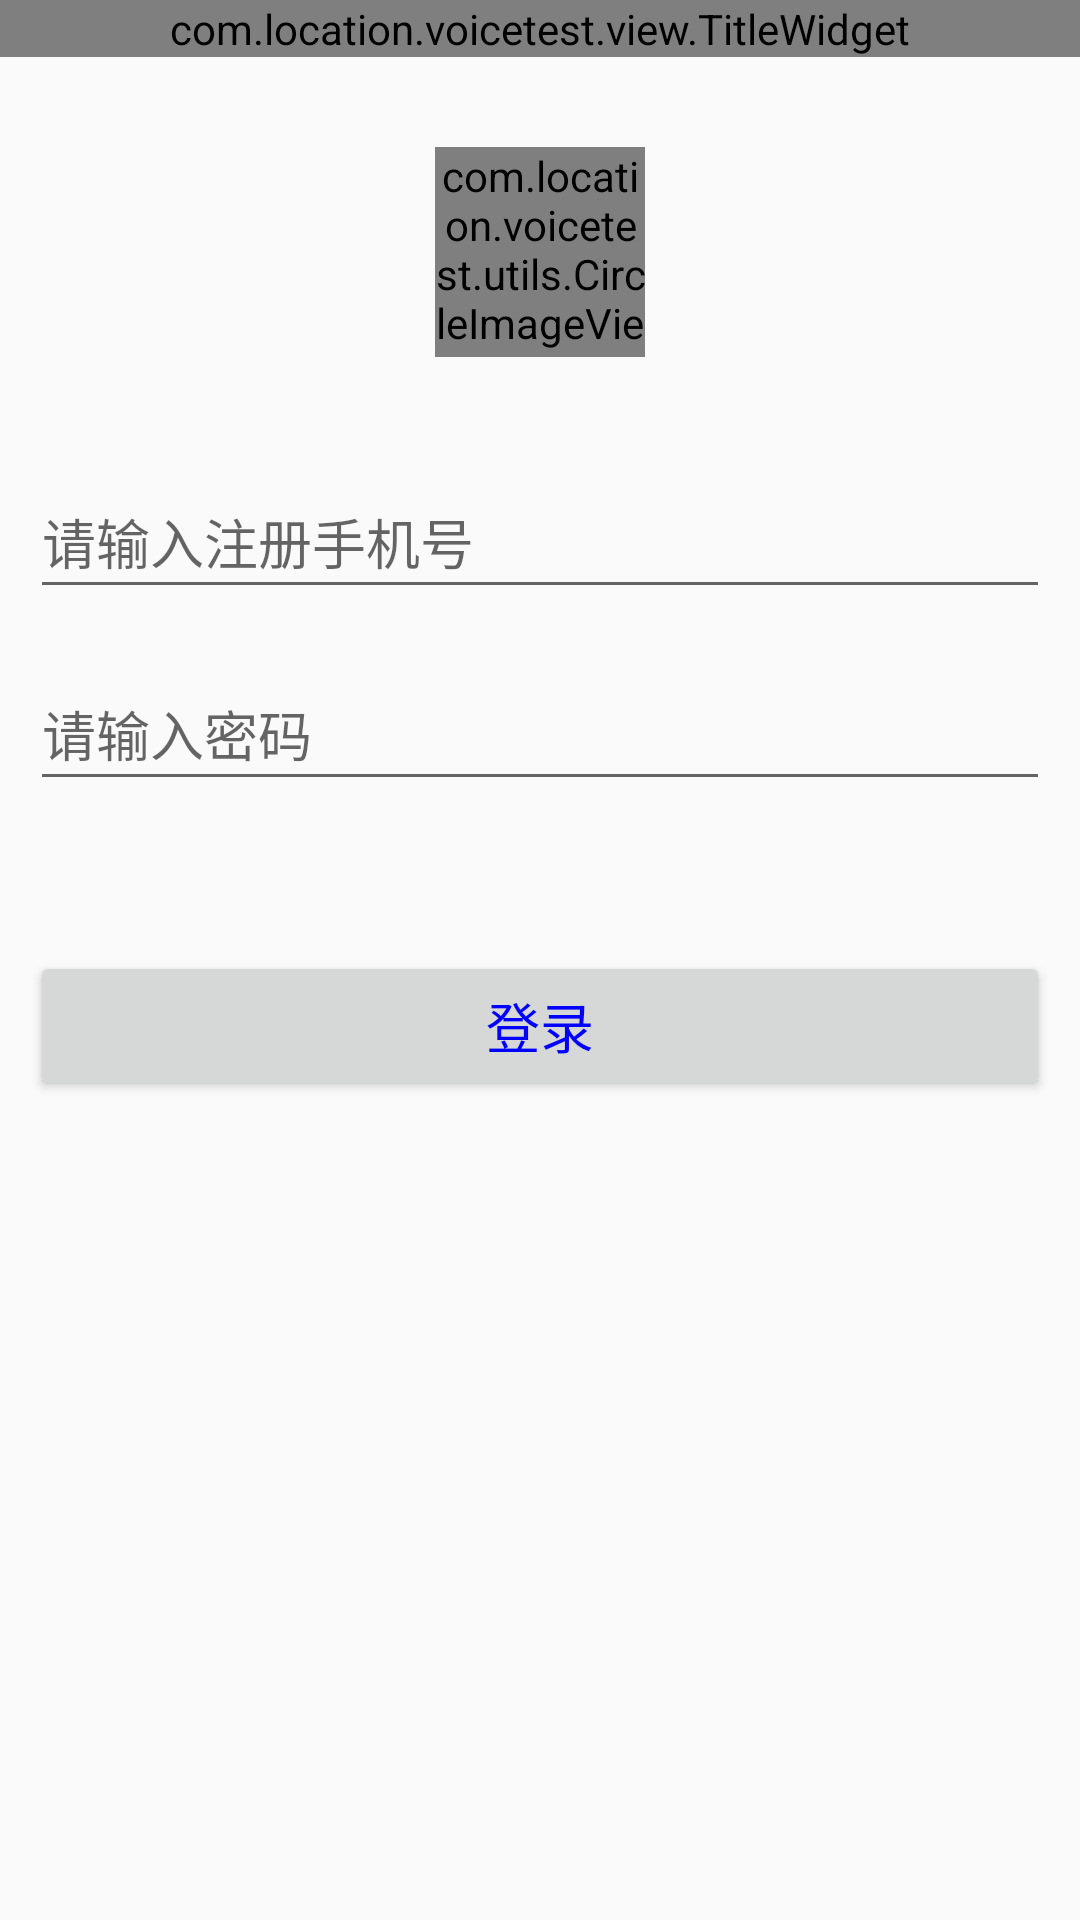

Reconstruct the res/layout file that produces this screen, plus the resources it refers to.
<!-- AndroidManifest.xml: application theme Theme.NoTitleBar -->
<!-- res/layout/activity_login.xml -->
<?xml version="1.0" encoding="utf-8"?>
<LinearLayout xmlns:android="http://schemas.android.com/apk/res/android"
    xmlns:app="http://schemas.android.com/apk/res-auto"
    xmlns:tools="http://schemas.android.com/tools"
    android:id="@+id/rootView"
    android:layout_width="match_parent"
    android:layout_height="match_parent"
    android:orientation="vertical"
    tools:ignore="MissingDefaultResource">

    <com.location.voicetest.view.TitleWidget
        android:id="@+id/title"
        android:layout_width="match_parent"
        android:layout_height="wrap_content"
        app:title_text="登录"
        app:title_tv_right3="注册" />


    <LinearLayout
        android:layout_width="match_parent"
        android:layout_height="wrap_content"
        android:layout_marginTop="30dp"
        android:gravity="center"
        android:orientation="vertical">

        <com.location.voicetest.utils.CircleImageView
            android:layout_width="70dp"
            android:layout_height="70dp"
            android:src="@mipmap/b" />

        <android.support.v7.widget.AppCompatEditText
            android:id="@+id/userName"
            android:layout_width="match_parent"
            android:layout_height="48dp"
            android:layout_marginLeft="10dp"
            android:layout_marginRight="10dp"
            android:inputType="number"
            android:layout_marginTop="36dp"
            android:hint="请输入注册手机号" />

        <android.support.v7.widget.AppCompatEditText
            android:id="@+id/passWord"
            android:layout_width="match_parent"
            android:inputType="textPassword"
            android:layout_height="48dp"
            android:layout_marginLeft="10dp"
            android:layout_marginRight="10dp"
            android:layout_marginTop="16dp"
            android:hint="请输入密码" />

        <LinearLayout
            android:layout_width="match_parent"
            android:layout_height="wrap_content"
            android:layout_marginTop="50dp"
            android:orientation="vertical">

            <android.support.v7.widget.AppCompatButton
                android:id="@+id/login"
                android:layout_width="match_parent"
                android:layout_height="50dp"
                android:layout_marginLeft="10dp"
                android:layout_marginRight="10dp"
                android:gravity="center"
                android:padding="10dp"
                android:text="登录"
                android:textColor="#0000ff"
                android:textSize="18dp" />
        </LinearLayout>

    </LinearLayout>

</LinearLayout>
<!-- resources referenced by this layout -->
<resources>
  <style name="Theme.NoTitleBar" parent="@style/Theme.Design.Light.NoActionBar" />
</resources>
